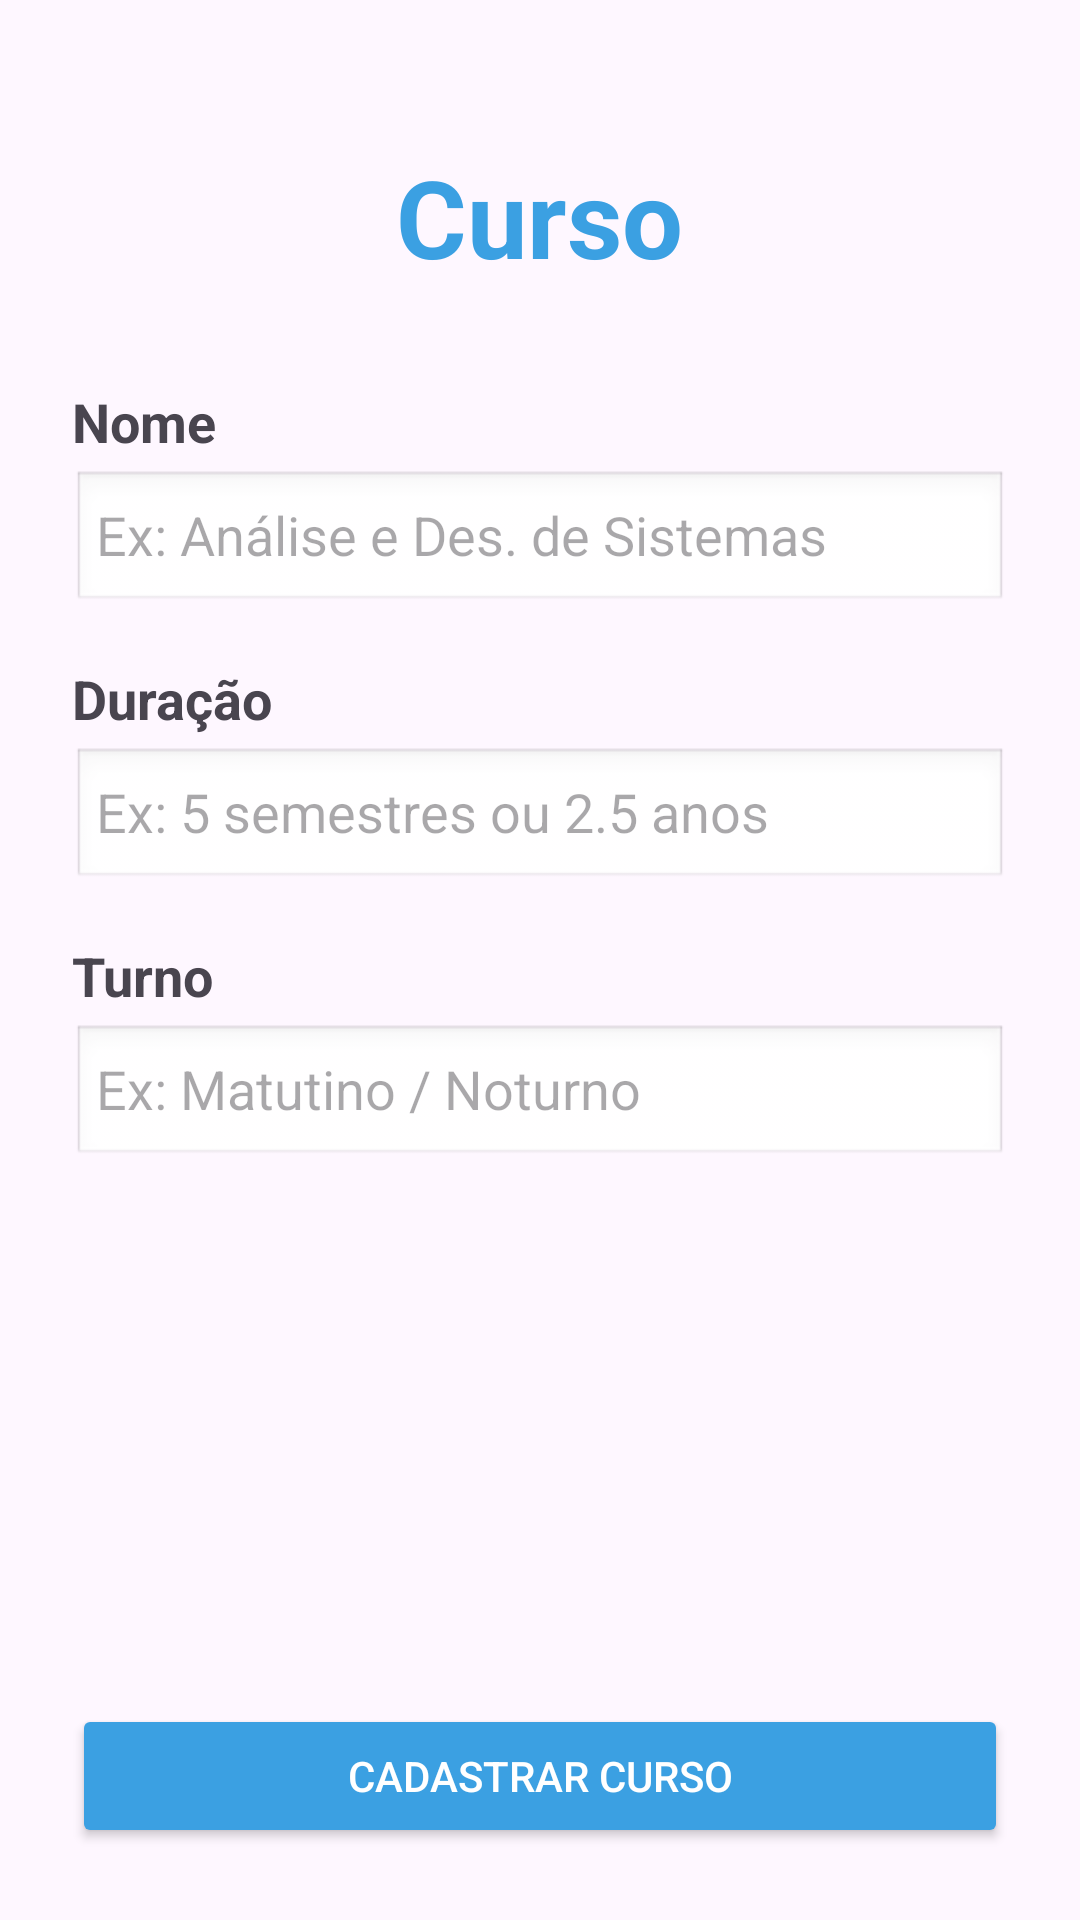

Layout XML and referenced resources for this Android screen:
<!-- AndroidManifest.xml: application theme Theme.AplicaçãoBancoDeDados -->
<!-- res/layout/activity_cadastrar_curso.xml -->
<?xml version="1.0" encoding="utf-8"?>
<LinearLayout xmlns:android="http://schemas.android.com/apk/res/android"
    android:layout_width="match_parent"
    android:layout_height="match_parent"
    android:orientation="vertical"
    android:padding="24dp">

    <LinearLayout
        android:layout_width="match_parent"
        android:layout_height="wrap_content"
        android:gravity="center"
        android:layout_marginTop="24dp"
        android:layout_marginBottom="32dp">

        <TextView
            android:id="@+id/tvTituloCurso"
            android:layout_width="wrap_content"
            android:layout_height="wrap_content"
            android:text="Curso"
            android:textSize="36sp"
            android:textStyle="bold"
            android:textColor="#3BA0E2" />
    </LinearLayout>

    <LinearLayout
        android:layout_width="match_parent"
        android:layout_height="0dp"
        android:layout_weight="1"
        android:orientation="vertical">

        <TextView
            android:id="@+id/lbNomeCurso"
            android:layout_width="wrap_content"
            android:layout_height="wrap_content"
            android:text="Nome"
            android:textSize="18sp"
            android:textStyle="bold"
            android:layout_marginBottom="4dp" />

        <EditText
            android:id="@+id/etNomeCurso"
            android:layout_width="match_parent"
            android:layout_height="48dp"
            android:hint="Ex: Análise e Des. de Sistemas"
            android:inputType="text"
            android:background="@android:drawable/edit_text"
            android:paddingLeft="8dp"
            android:layout_marginBottom="16dp" />

        <TextView
            android:id="@+id/lbDuracaoCurso"
            android:layout_width="wrap_content"
            android:layout_height="wrap_content"
            android:text="Duração"
            android:textSize="18sp"
            android:textStyle="bold"
            android:layout_marginBottom="4dp" />

        <EditText
            android:id="@+id/etDuracaoCurso"
            android:layout_width="match_parent"
            android:layout_height="48dp"
            android:hint="Ex: 5 semestres ou 2.5 anos"
            android:inputType="text"
            android:background="@android:drawable/edit_text"
            android:paddingLeft="8dp"
            android:layout_marginBottom="16dp" />

        <TextView
            android:id="@+id/lbTurnoCurso"
            android:layout_width="wrap_content"
            android:layout_height="wrap_content"
            android:text="Turno"
            android:textSize="18sp"
            android:textStyle="bold"
            android:layout_marginBottom="4dp" />

        <EditText
            android:id="@+id/etTurnoCurso"
            android:layout_width="match_parent"
            android:layout_height="48dp"
            android:hint="Ex: Matutino / Noturno"
            android:inputType="text"
            android:background="@android:drawable/edit_text"
            android:paddingLeft="8dp" />
    </LinearLayout>

    <LinearLayout
        android:layout_width="match_parent"
        android:layout_height="wrap_content"
        android:orientation="vertical"
        android:gravity="bottom">

        <Button
            android:id="@+id/btnSalvarCurso"
            android:layout_width="match_parent"
            android:layout_height="wrap_content"
            android:text="Cadastrar Curso"
            android:backgroundTint="#3BA0E2"
            android:textColor="#FFFFFF" />
    </LinearLayout>

</LinearLayout>
<!-- resources referenced by this layout -->
<resources>
  <style name="Theme.AplicaçãoBancoDeDados" parent="Base.Theme.AplicaçãoBancoDeDados" />
  <style name="Base.Theme.AplicaçãoBancoDeDados" parent="Theme.Material3.DayNight.NoActionBar">
          
          
      </style>
</resources>
